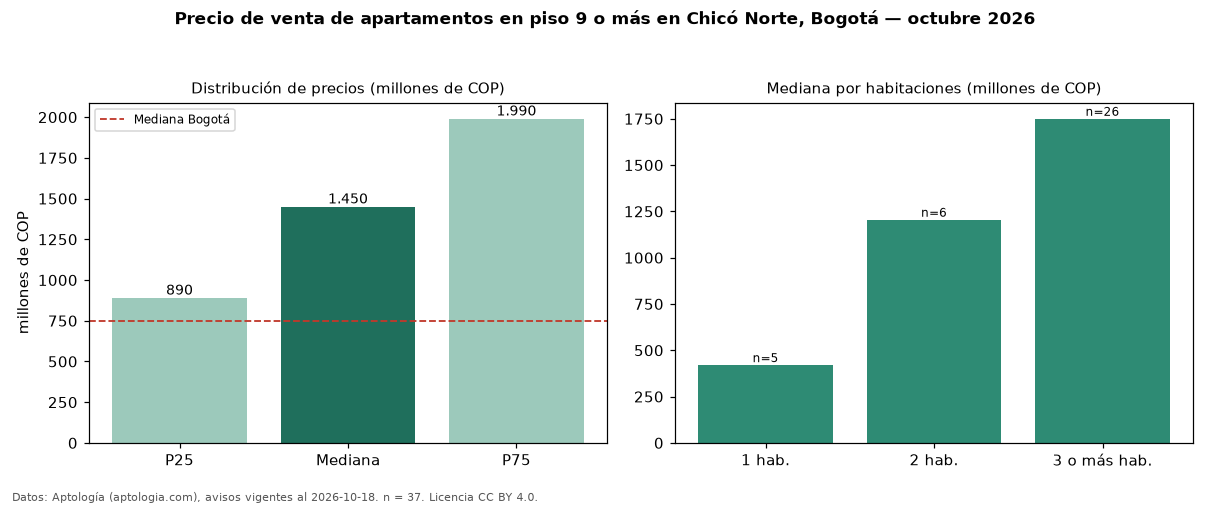

The table this chart was drawn from, first rows:
seccion, metrica, valor, moneda, n
filtro, piso3, en piso 9 o más, , 37
precio, p25, 890000000, COP, 37
precio, mediana, 1450000000, COP, 37
precio, p75, 1990000000, COP, 37
precio, minimo, 380000000, COP, 37
precio, maximo, 4000080000, COP, 37
m2, mediana_precio_m2, 10010337, COP, 36
m2, area_mediana_m2, 153.0, m2, 36
admin, mediana_admin_mes, 1200000, COP, 36
banos, mediana_banos, 3.0, , 
parqueadero, pct_con_parqueadero, 100.0, %, 37
estrato, estrato_mas_frecuente, 6, , 37
habitaciones, 1, 420000000, COP, 5
habitaciones, 2, 1205000000, COP, 6
habitaciones, 3+, 1750000000, COP, 26
ciudad, mediana_ciudad_referencia, 750000000, COP, 
ciudad, mediana_m2_ciudad, 7261905, COP, 
fuente, fecha_datos, 2026-10-18, , 
fuente, atribucion, https://www.aptologia.com/venta/bogota/c…, , 
fuente, licencia, CC BY 4.0, , 
